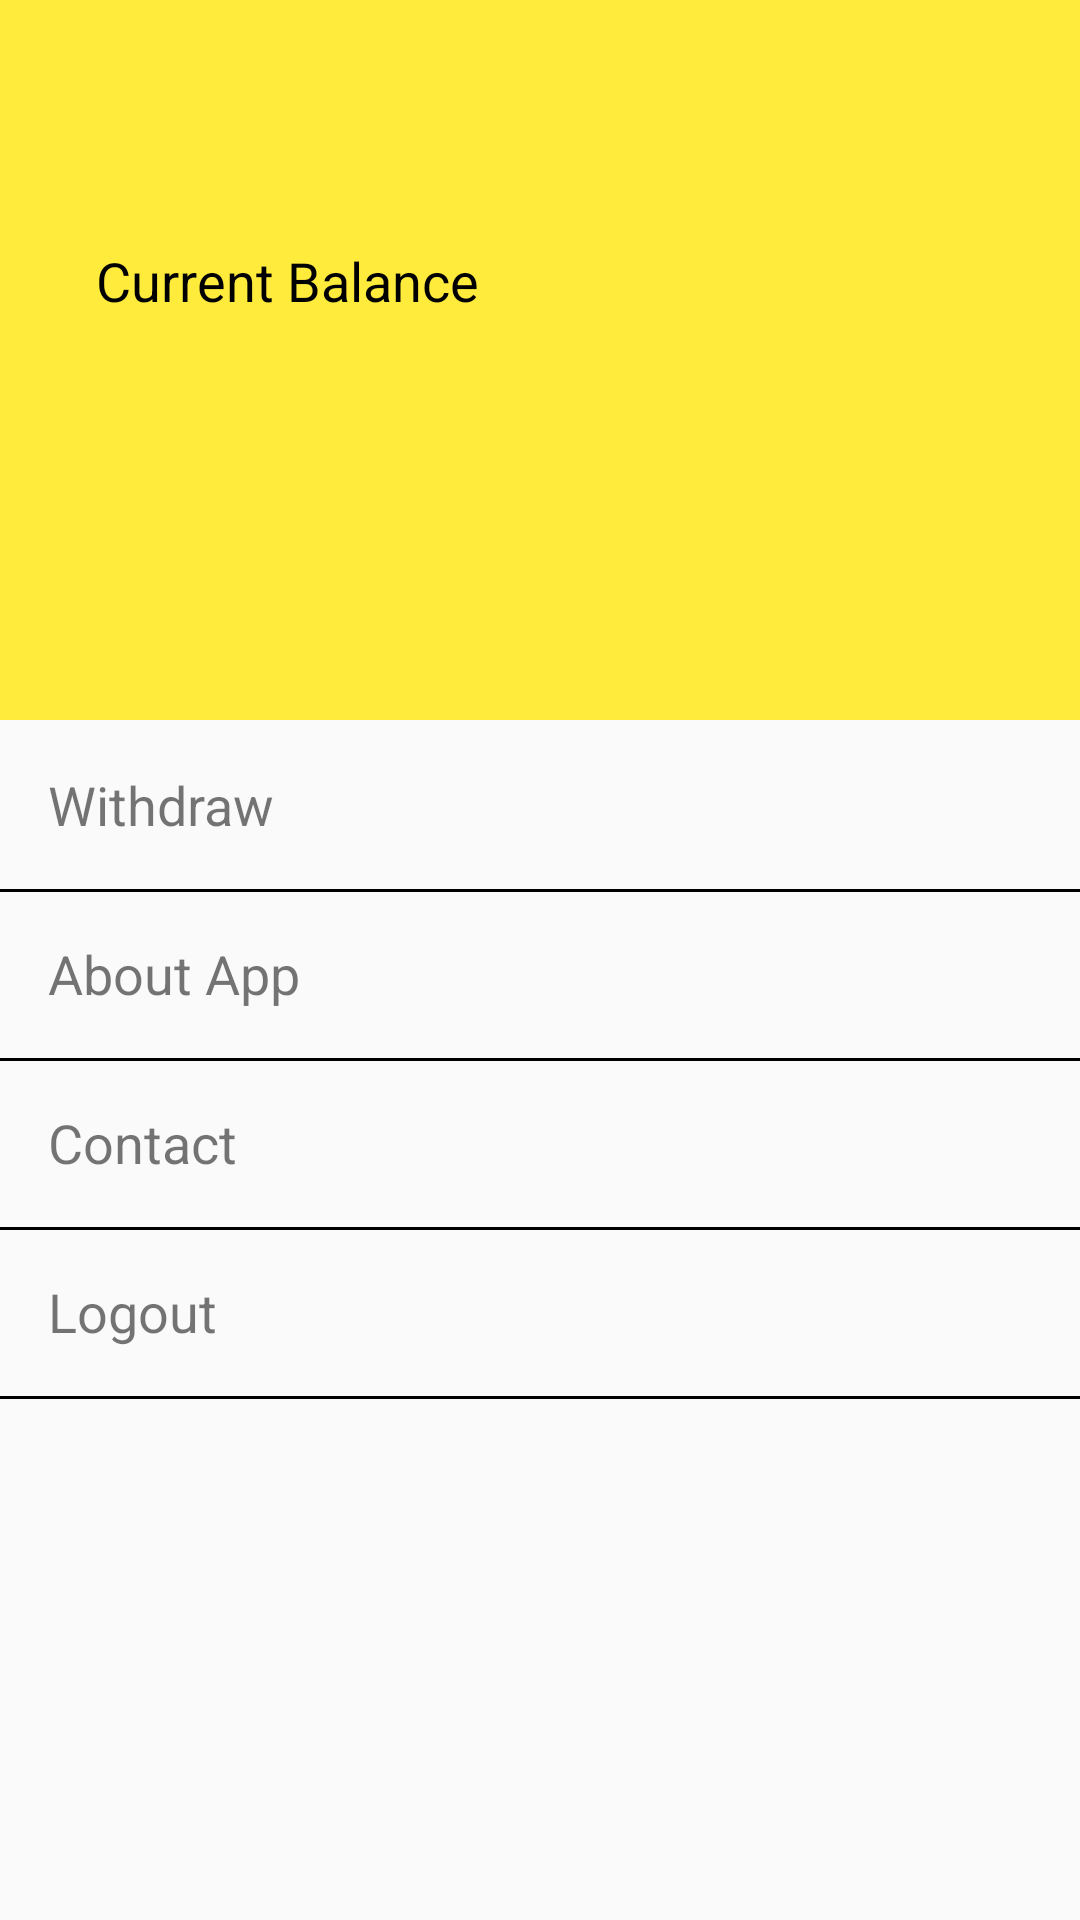

Reconstruct the res/layout file that produces this screen, plus the resources it refers to.
<!-- AndroidManifest.xml: application theme AppTheme -->
<!-- res/layout/nav_header.xml -->
<?xml version="1.0" encoding="utf-8"?>
<android.support.constraint.ConstraintLayout xmlns:android="http://schemas.android.com/apk/res/android"
                                             xmlns:app="http://schemas.android.com/apk/res-auto"
                                             android:layout_width="match_parent"
                                             android:layout_height="match_parent">

    <View
        android:id="@+id/view"
        android:layout_width="0dp"
        android:layout_height="0dp"
        android:background="@color/yellow"
        app:layout_constraintDimensionRatio="1,1.5"
        app:layout_constraintLeft_toLeftOf="parent"
        app:layout_constraintRight_toRightOf="parent"
        app:layout_constraintTop_toTopOf="parent"/>

    <TextView
        android:id="@+id/textview_current_balance"
        android:layout_width="wrap_content"
        android:layout_height="wrap_content"
        android:layout_marginStart="32dp"
        android:text="@string/current_balance"
        android:textColor="@android:color/black"
        android:textSize="18sp"
        app:layout_constraintBottom_toTopOf="@+id/textview_current_balance_value"
        app:layout_constraintLeft_toLeftOf="parent"
        app:layout_constraintTop_toTopOf="parent"
        app:layout_constraintVertical_chainStyle="packed"/>

    <TextView
        android:id="@+id/textview_current_balance_value"
        android:layout_width="wrap_content"
        android:layout_height="wrap_content"
        android:textColor="@android:color/black"
        android:textSize="40sp"
        android:textStyle="bold"
        app:layout_constraintBottom_toBottomOf="@+id/view"
        app:layout_constraintLeft_toLeftOf="parent"
        app:layout_constraintRight_toRightOf="parent"
        app:layout_constraintTop_toBottomOf="@+id/textview_current_balance"/>

    <TextView
        android:id="@+id/textview_withdraw"
        android:layout_width="0dp"
        android:layout_height="wrap_content"
        android:padding="16dp"
        android:textSize="18sp"
        android:text="@string/withdraw"
        app:layout_constraintLeft_toLeftOf="parent"
        app:layout_constraintRight_toRightOf="parent"
        app:layout_constraintTop_toBottomOf="@+id/view"/>

    <View
        android:layout_width="0dp"
        android:layout_height="1dp"
        android:background="@android:color/background_dark"
        app:layout_constraintLeft_toLeftOf="parent"
        app:layout_constraintRight_toRightOf="parent"
        app:layout_constraintTop_toBottomOf="@+id/textview_withdraw"/>

    <TextView
        android:id="@+id/textview_about_app"
        android:layout_width="0dp"
        android:layout_height="wrap_content"
        android:padding="16dp"
        android:text="@string/about_app"
        android:textSize="18sp"
        app:layout_constraintLeft_toLeftOf="parent"
        app:layout_constraintRight_toRightOf="parent"
        app:layout_constraintTop_toBottomOf="@+id/textview_withdraw"/>

    <View
        android:layout_width="0dp"
        android:layout_height="1dp"
        android:background="@android:color/background_dark"
        app:layout_constraintLeft_toLeftOf="parent"
        app:layout_constraintRight_toRightOf="parent"
        app:layout_constraintTop_toBottomOf="@+id/textview_about_app"/>

    <TextView
        android:id="@+id/textview_contact"
        android:layout_width="0dp"
        android:layout_height="wrap_content"
        android:padding="16dp"
        android:textSize="18sp"
        android:text="@string/contact"
        app:layout_constraintLeft_toLeftOf="parent"
        app:layout_constraintRight_toRightOf="parent"
        app:layout_constraintTop_toBottomOf="@+id/textview_about_app"/>

    <View
        android:layout_width="0dp"
        android:layout_height="1dp"
        android:background="@android:color/background_dark"
        app:layout_constraintLeft_toLeftOf="parent"
        app:layout_constraintRight_toRightOf="parent"
        app:layout_constraintTop_toBottomOf="@+id/textview_contact"/>

    <TextView
        android:id="@+id/textview_logout"
        android:layout_width="0dp"
        android:layout_height="wrap_content"
        android:padding="16dp"
        android:textSize="18sp"
        android:text="@string/logout"
        app:layout_constraintLeft_toLeftOf="parent"
        app:layout_constraintRight_toRightOf="parent"
        app:layout_constraintTop_toBottomOf="@+id/textview_contact"/>

    <View
        android:layout_width="0dp"
        android:layout_height="1dp"
        android:background="@android:color/background_dark"
        app:layout_constraintLeft_toLeftOf="parent"
        app:layout_constraintRight_toRightOf="parent"
        app:layout_constraintTop_toBottomOf="@+id/textview_logout"/>

</android.support.constraint.ConstraintLayout>
<!-- resources referenced by this layout -->
<resources>
  <color name="yellow">#FFEB3B</color>
  <string name="about_app">About App</string>
  <string name="contact">Contact</string>
  <string name="current_balance">Current Balance</string>
  <string name="logout">Logout</string>
  <string name="withdraw">Withdraw</string>
  <style name="AppTheme" parent="Theme.AppCompat.Light.DarkActionBar">
          
          <item name="colorPrimary">@color/colorPrimary</item>
          <item name="colorPrimaryDark">@color/colorPrimaryDark</item>
          <item name="colorAccent">@color/colorAccent</item>
      </style>
  <color name="colorPrimary">#4CAF50</color>
  <color name="colorPrimaryDark">#388E3C</color>
  <color name="colorAccent">#3F51B5</color>
</resources>
